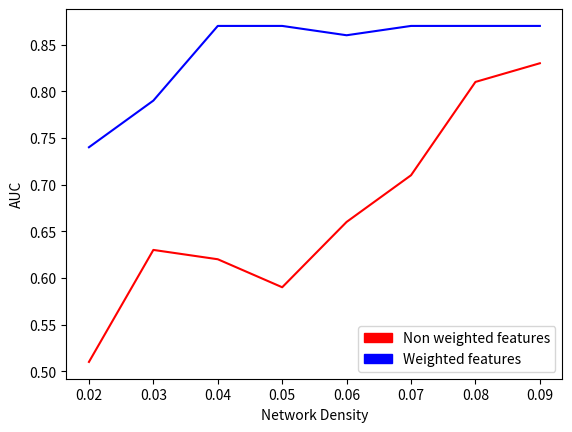

The matplotlib source for this figure:
import matplotlib.pyplot as plt
import matplotlib.patches as mpatches

class PageRankComaprison():
	def __init__(self):
		# f = 0.95, prob_cutoff = 0.01, alpha = 0.3
		self._data = {
			'sample_size'	: [100,200,300,400,500,600,700,800,900,1000,1100,1200,1300,1400,1500],
			'o_time'		: [1490,2638,3984,5928,7155,8786,9729,10975,12349,14358,15383,16757,18613,19586,20611],
			'm_time'		: [1283,1947,2098,3057,3449,4103,4858,5038,5845,6422,6542,6987,7948,8143,8446],
			'error'			: [11.73,11.65,12.5,12.2,12.3,11.8,12.4,12.1,12.2,12.1,12.0,11.9,12.0,12.2,12.0]
		}

		# varying f value
		# sample_size = 1000, prob_cutoff = 0.01, alpha = 0.3
		self._fdata = {
			'f' 			: [0.5,0.6,0.7,0.8,0.9],
			'time'			: [76,3619,5623,6234,6303],
			'error'			: [22.3,18.7,13.7,12.4,11.9]
		}

		self._auc_no = {
			'x' : [0.02, 0.03, 0.04, 0.05, 0.06, 0.07, 0.08, 0.09],
			'y' : [0.51, 0.63, 0.62, 0.59, 0.66, 0.71, 0.81, 0.83],
		}

		self._auc_am = {
			'x' : [0.02, 0.03, 0.04, 0.05, 0.06, 0.07, 0.08, 0.09],
			'y' : [0.74, 0.79, 0.87, 0.87, 0.86, 0.87, 0.87, 0.87]
		}

		self._density = {
			'density' : [0.01, 0.03, 0.04, 0.05, ],
			'weight' : [1.29, 0.47, 0.33, 0.31, ]
		}


	def draw(self):
		# Draw comparison between the two algorithms with varying sample size
		plt.subplot(2,1,1)
		plt.plot(self._data['sample_size'], self._data['o_time'], c='red')
		plt.plot(self._data['sample_size'], self._data['m_time'], c='blue')
		plt.xlabel('Sample Size')
		plt.ylabel('Time (ms)')
		red_patch = mpatches.Patch(color='red', label='Original Algorithm')
		blue_patch = mpatches.Patch(color='blue', label='Modified Algorithm')
		plt.legend(handles=[red_patch, blue_patch])

		plt.subplot(2,1,2)
		plt.plot(self._data['sample_size'], self._data['error'], c='red')
		plt.xlabel('Sample Size')
		plt.ylabel('Difference (%)')

		plt.savefig('page-rank-comparison-sample.png')
		plt.clf()

	def fdraw(self):
		# Draw comparison between the two algorithms with varying sample size
		plt.subplot(2,1,1)
		plt.plot(self._fdata['f'], self._fdata['time'], c='red')
		plt.xlabel('f value')
		plt.ylabel('Time (ms)')

		plt.subplot(2,1,2)
		plt.plot(self._fdata['f'], self._fdata['error'], c='red')
		plt.xlabel('f value')
		plt.ylabel('Difference (%)')

		plt.savefig('page-rank-comparison-f.png')
		plt.clf()

	def drawAuc(self):
		plt.plot(self._auc_no['x'], self._auc_no['y'], c='red')
		plt.plot(self._auc_am['x'], self._auc_am['y'], c='blue')
		plt.xlabel('Network Density')
		plt.ylabel('AUC')
		red_patch = mpatches.Patch(color='red', label='Non weighted features')
		blue_patch = mpatches.Patch(color='blue', label='Weighted features')
		plt.legend(handles=[red_patch, blue_patch], loc=4)

		plt.savefig('auc-density.png')
		plt.clf()

	def drawDensity(self):
		plt.plot(self._density['density'], self._density['weight'], c='blue')
		plt.xlabel('Network Density')
		plt.ylabel('Standard Deviation of edge weights')

		plt.savefig('density-std.png')
		plt.clf()

if __name__ == '__main__':
	pr = PageRankComaprison()
	#pr.draw()
	#pr.fdraw()
	pr.drawAuc()
	#pr.drawDensity()
